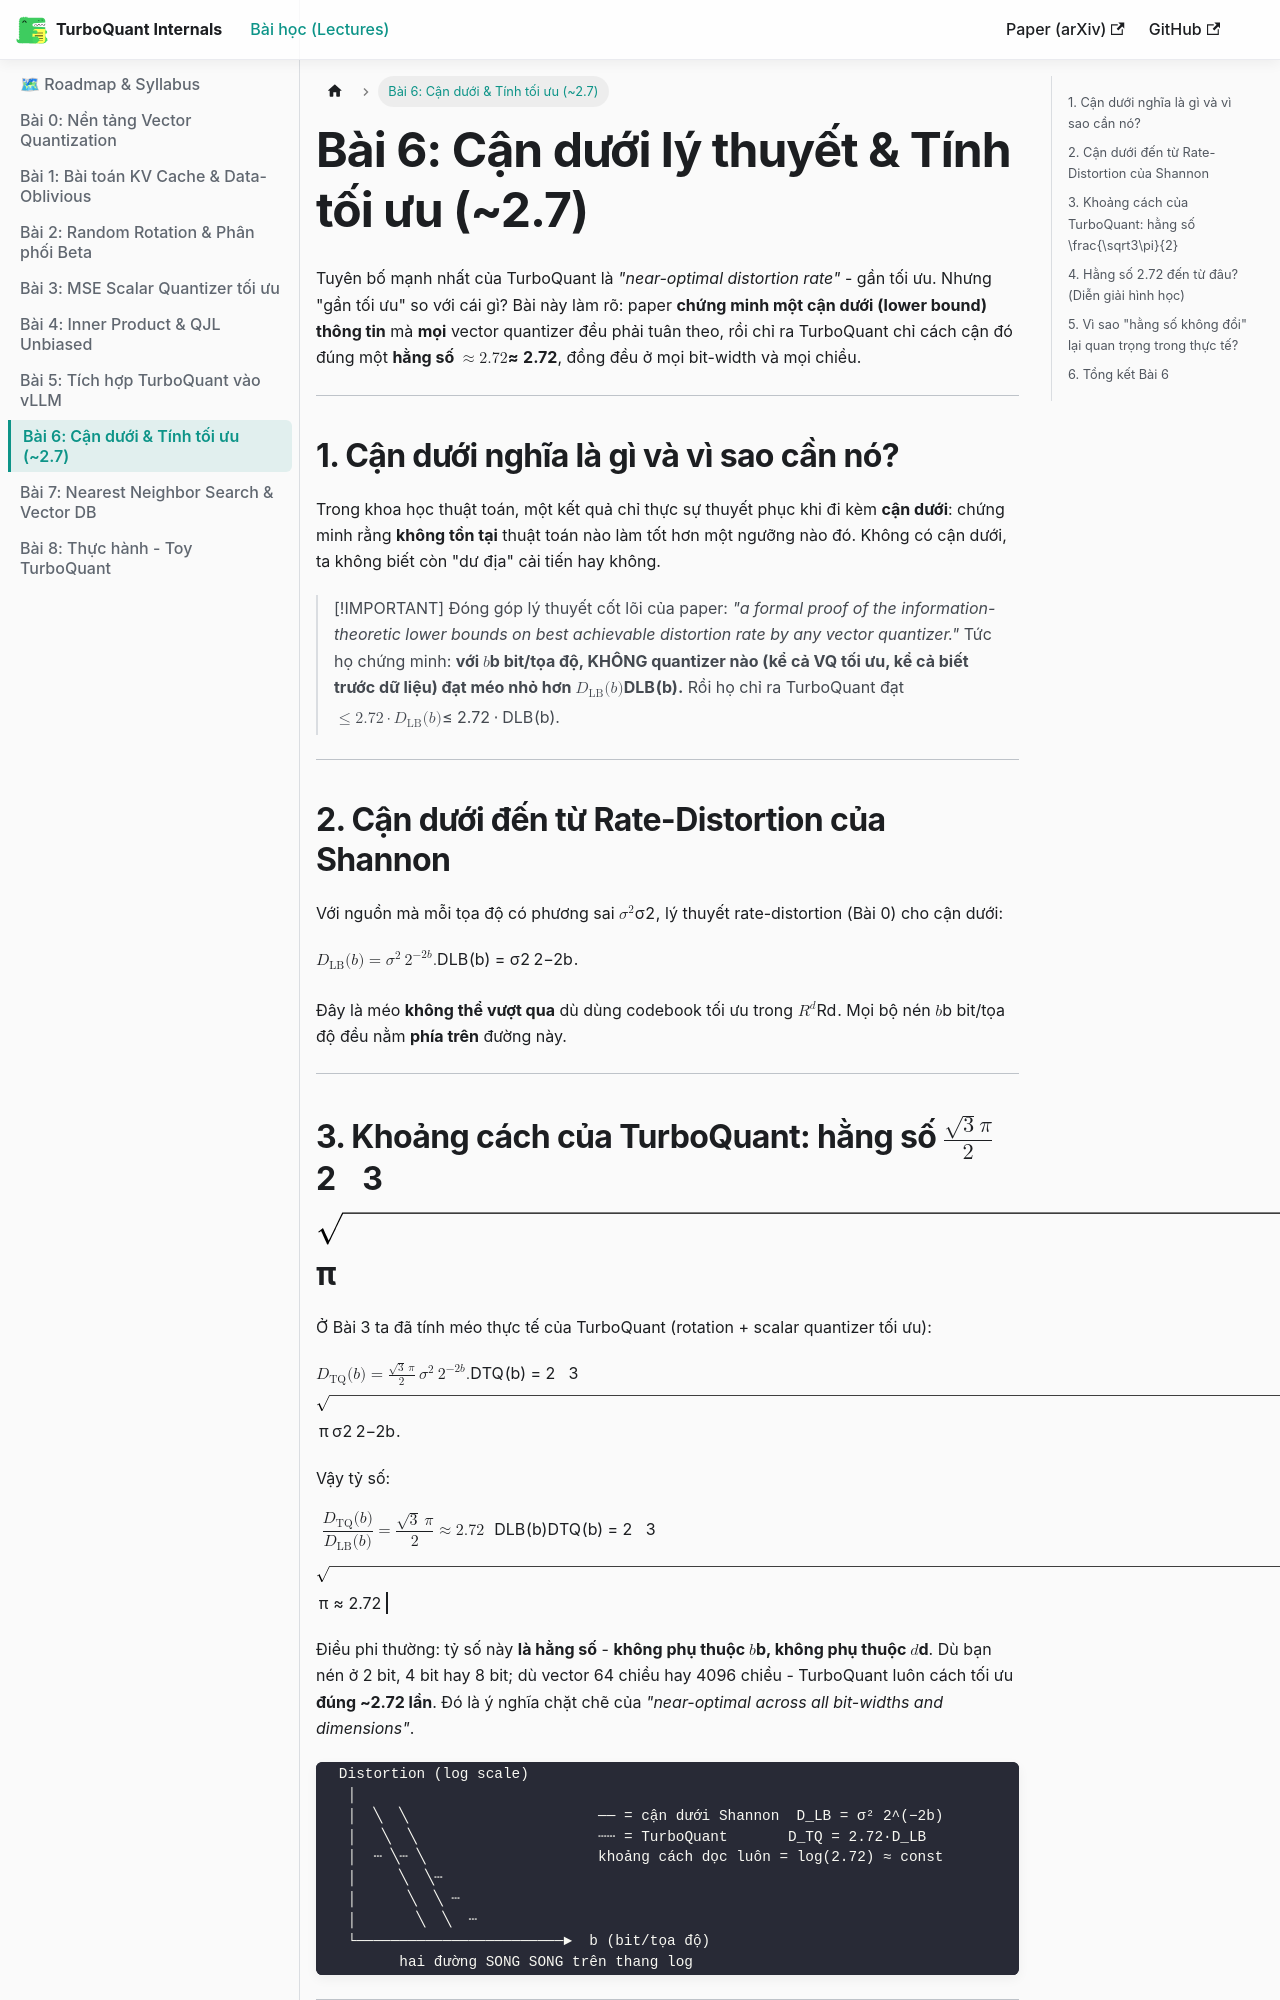

repository: tuandung222/google-turbo-quant · page: docs/lesson_6_lower_bound_optimality/index.html · generator: docusaurus

---
sidebar_position: 7
sidebar_label: "Bài 6: Cận dưới & Tính tối ưu (~2.7)"
---

# Bài 6: Cận dưới lý thuyết & Tính tối ưu (~2.7)

Tuyên bố mạnh nhất của TurboQuant là *"near-optimal distortion rate"* - gần tối ưu. Nhưng "gần tối ưu" so với cái gì? Bài này làm rõ: paper **chứng minh một cận dưới (lower bound) thông tin** mà **mọi** vector quantizer đều phải tuân theo, rồi chỉ ra TurboQuant chỉ cách cận đó đúng một **hằng số $\approx 2.72$**, đồng đều ở mọi bit-width và mọi chiều.

---

## 1. Cận dưới nghĩa là gì và vì sao cần nó?

Trong khoa học thuật toán, một kết quả chỉ thực sự thuyết phục khi đi kèm **cận dưới**: chứng minh rằng **không tồn tại** thuật toán nào làm tốt hơn một ngưỡng nào đó. Không có cận dưới, ta không biết còn "dư địa" cải tiến hay không.

> [!IMPORTANT]
> Đóng góp lý thuyết cốt lõi của paper: *"a formal proof of the information-theoretic lower bounds on best achievable distortion rate by any vector quantizer."* Tức họ chứng minh: **với $b$ bit/tọa độ, KHÔNG quantizer nào (kể cả VQ tối ưu, kể cả biết trước dữ liệu) đạt méo nhỏ hơn $D_{\text{LB}}(b)$.** Rồi họ chỉ ra TurboQuant đạt $\le 2.72 \cdot D_{\text{LB}}(b)$.

---

## 2. Cận dưới đến từ Rate-Distortion của Shannon

Với nguồn mà mỗi tọa độ có phương sai $\sigma^2$, lý thuyết rate-distortion (Bài 0) cho cận dưới:

$$D_{\text{LB}}(b) = \sigma^2\, 2^{-2b}.$$

Đây là méo **không thể vượt qua** dù dùng codebook tối ưu trong $\mathbb R^d$. Mọi bộ nén $b$ bit/tọa độ đều nằm **phía trên** đường này.

---

## 3. Khoảng cách của TurboQuant: hằng số $\frac{\sqrt3\pi}{2}$

Ở Bài 3 ta đã tính méo thực tế của TurboQuant (rotation + scalar quantizer tối ưu):

$$D_{\text{TQ}}(b) = \frac{\sqrt 3\,\pi}{2}\,\sigma^2\, 2^{-2b}.$$

Vậy tỷ số:

$$\boxed{\;\frac{D_{\text{TQ}}(b)}{D_{\text{LB}}(b)} = \frac{\sqrt 3\,\pi}{2} \approx 2.72\;}$$

Điều phi thường: tỷ số này **là hằng số** - **không phụ thuộc $b$, không phụ thuộc $d$**. Dù bạn nén ở 2 bit, 4 bit hay 8 bit; dù vector 64 chiều hay 4096 chiều - TurboQuant luôn cách tối ưu **đúng ~2.72 lần**. Đó là ý nghĩa chặt chẽ của *"near-optimal across all bit-widths and dimensions"*.

```text
  Distortion (log scale)
   │
   │  ╲  ╲                      ── = cận dưới Shannon  D_LB = σ² 2^(−2b)
   │   ╲  ╲                     ┄┄ = TurboQuant       D_TQ = 2.72·D_LB
   │  ┄ ╲┄ ╲                    khoảng cách dọc luôn = log(2.72) ≈ const
   │     ╲  ╲┄
   │      ╲  ╲ ┄
   │       ╲  ╲  ┄
   └────────────────────────►  b (bit/tọa độ)
         hai đường SONG SONG trên thang log
```

---
